Image classification data set "dataset_deployment_matched_v4" (Supot77/Mini-Mangosteen-Detect on GitHub). Class labels (3): overripe, ripe, unripe.

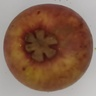
Label: ripe

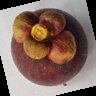
Label: overripe

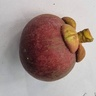
Label: ripe

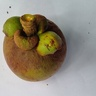
Label: ripe

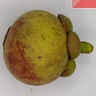
Label: unripe

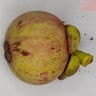
Label: unripe
